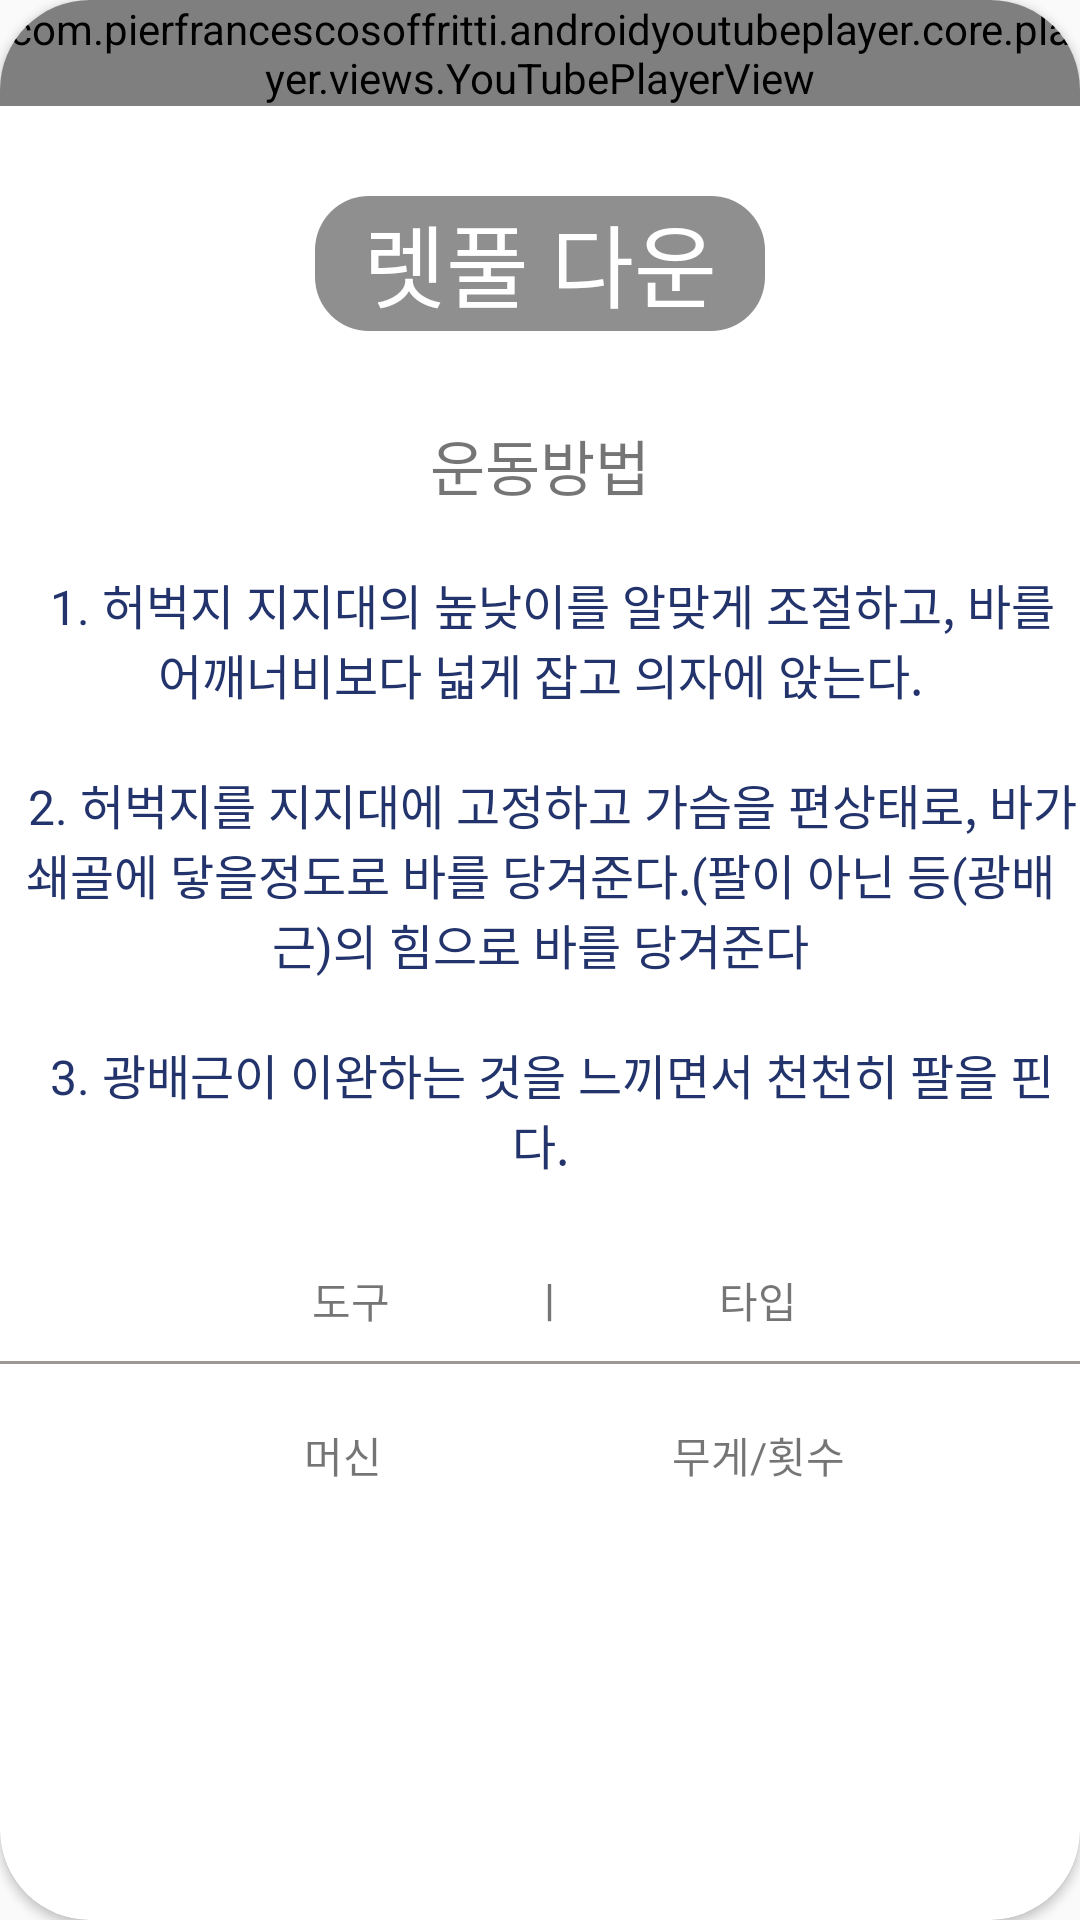

Reconstruct the res/layout file that produces this screen, plus the resources it refers to.
<!-- AndroidManifest.xml: application theme Theme.Health_App -->
<!-- res/layout/activity_top4.xml -->
<?xml version="1.0" encoding="utf-8"?>
<androidx.cardview.widget.CardView xmlns:android="http://schemas.android.com/apk/res/android"
    xmlns:app="http://schemas.android.com/apk/res-auto"
    xmlns:tools="http://schemas.android.com/tools"
    android:layout_width="match_parent"
    android:layout_height="match_parent"
    tools:context=".CardViewTEST"
    android:layout_margin="30dp"
    app:cardCornerRadius="30dp">
    <ImageView
        android:scaleType="centerCrop"
        android:layout_marginTop="60dp"
        android:layout_width="match_parent"
        android:layout_height="match_parent"
        android:src="@drawable/bg"/>
    <LinearLayout
        android:layout_width="wrap_content"
        android:layout_height="wrap_content"
        android:orientation="vertical">

        <com.pierfrancescosoffritti.androidyoutubeplayer.core.player.views.YouTubePlayerView
            android:layout_width="wrap_content"
            android:layout_height="wrap_content"
            app:videoId="2K2WCGstHOY" />

        <TextView
            android:textColor="@color/white"
            android:layout_marginTop="30dp"
            android:layout_gravity="center_horizontal"
            android:layout_width="150dp"
            android:layout_height="45dp"
            android:text="렛풀 다운"
            android:textAlignment="center"
            android:textSize="30dp"
            android:background="@drawable/textview"/>



        <TextView
            android:layout_marginTop="30dp"
            android:layout_gravity="center"
            android:layout_width="wrap_content"
            android:layout_height="wrap_content"
            android:text="운동방법"
            android:textSize="20dp"/>

        <TextView
            android:layout_width="wrap_content"
            android:layout_height="wrap_content"
            android:layout_marginTop="20dp"
            android:gravity="center_horizontal"
            android:text="  1. 허벅지 지지대의 높낮이를 알맞게 조절하고, 바를 어깨너비보다 넓게 잡고 의자에 앉는다."
            android:textSize="16dp"
            android:textColor="#23346C"
            />

        <TextView

            android:layout_width="wrap_content"
            android:layout_height="wrap_content"
            android:layout_marginTop="20dp"
            android:gravity="center"
            android:text="  2. 허벅지를 지지대에 고정하고 가슴을 편상태로, 바가 쇄골에 닿을정도로 바를 당겨준다.(팔이 아닌 등(광배근)의 힘으로 바를 당겨준다"
            android:textSize="16dp"
            android:textColor="#23346C" />

        <TextView

            android:layout_width="wrap_content"
            android:layout_height="wrap_content"
            android:layout_marginTop="20dp"
            android:gravity="center"
            android:text="  3. 광배근이 이완하는 것을 느끼면서 천천히 팔을 핀다."
            android:textSize="16dp"
            android:textColor="#23346C" />


        <TextView
            android:layout_marginTop="30dp"
            android:layout_gravity="center"
            android:text="               도구              ㅣ               타입            "
            android:layout_width="wrap_content"
            android:layout_height="wrap_content"/>

        <View
            android:layout_marginTop="10dp"
            android:background="#9F9696"
            android:layout_width="wrap_content"
            android:layout_height="1dp"/>

        <TextView
            android:layout_marginTop="20dp"
            android:layout_gravity="center"
            android:text="                   머신                             무게/횟수            "
            android:layout_width="wrap_content"
            android:layout_height="wrap_content"/>





    </LinearLayout>


</androidx.cardview.widget.CardView>
<!-- resources referenced by this layout -->
<resources>
  <!-- drawable textview (drawable) -->
  <?xml version="1.0" encoding="utf-8"?>
  <shape xmlns:android="http://schemas.android.com/apk/res/android">
      <solid android:color="#72070505"/>
      <corners
          android:topLeftRadius="18dp"
          android:topRightRadius="18dp"
          android:bottomLeftRadius="18dp"
          android:bottomRightRadius="18dp"/>
  </shape>
  <style name="Theme.Health_App" parent="Theme.AppCompat.Light">
          
  
  
          <item name="colorPrimary">@color/purple_500</item>
          <item name="colorPrimaryVariant">@color/purple_700</item>
          <item name="colorOnPrimary">@color/white</item>
          
          <item name="colorSecondary">@color/teal_200</item>
          <item name="colorSecondaryVariant">@color/teal_700</item>
          <item name="colorOnSecondary">@color/black</item>
          
          <item name="android:statusBarColor" tools:targetApi="l">?attr/colorPrimaryVariant</item>
          
  
          <item name="windowActionBar">false</item>
          <item name="windowNoTitle">true</item>
      </style>
  <!-- not gathered from this repository: default colours our renderer supplied (Android Studio template values) -->
  <color name="purple_500">#FF6200EE</color>
  <color name="purple_700">#FF3700B3</color>
  <color name="teal_200">#FF03DAC5</color>
  <color name="teal_700">#FF018786</color>
  <color name="black">#FF000000</color>
  <color name="white">#FFFFFFFF</color>
</resources>
